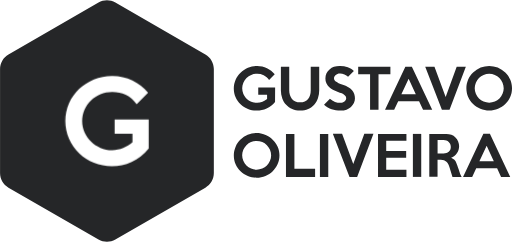
t = 0.00 s
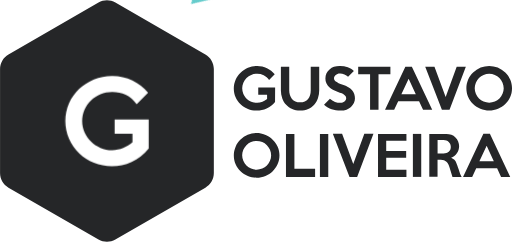
t = 0.13 s
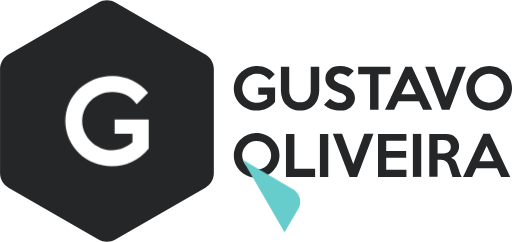
t = 0.25 s
t = 0.38 s: frame unchanged from t = 0.00 s, image omitted
t = 0.50 s: frame unchanged from t = 0.00 s, image omitted

The animated SVG that drew these frames (rendered in a browser with its animation timeline set to each time). Animation: 1 CSS @keyframes rule; one cycle of 0.50 s.

<svg id="eUn8lfXrgtN1" xmlns="http://www.w3.org/2000/svg" xmlns:xlink="http://www.w3.org/1999/xlink"
    viewBox="0 0 364.04 171.85" shape-rendering="geometricPrecision" text-rendering="geometricPrecision">
    <style>
        
        #eUn8lfXrgtN1:hover #eUn8lfXrgtN20_tr {
            transform-origin: 73px 88px;    
            animation: rotateArrow 500ms linear 1 normal forwards
        }

        #eUn8lfXrgtN1:hover #eUn8lfXrgtN21_tr {
            transform-origin: 80px 88px;    
            animation: rotateArrow 500ms linear 1 normal forwards
        }

        @keyframes rotateArrow {
            0% {
                transform: rotate(0deg);
                animation-timing-function: cubic-bezier(0.42, 0, 0.58, 1)
            }

            100% {
                transform: rotate(360deg)
            }
        }
        
    </style>
    <g transform="translate(.039494 0)">
        <g id="escudo">
            <path
                d="M195.52,72.35c-1.609181,2.01003-3.663119,3.618948-6,4.7-1.086758.504525-2.227442.883634-3.4,1.13-1.138086.237374-2.297424.357999-3.46.36-2.189617.018764-4.361312-.395863-6.39-1.22-1.952507-.760081-3.741391-1.887044-5.27-3.32-1.483862-1.424875-2.679017-3.122539-3.52-5-1.720553-3.971668-1.720553-8.478332,0-12.45.839004-1.878586,2.034412-3.576608,3.52-5c1.50904-1.500919,3.286507-2.705119,5.24-3.55c2.027371-.83073,4.199064-1.252154,6.39-1.24c2.482813-.029456,4.938136.521878,7.17,1.61c2.1038,1.035635,3.972423,2.492411,5.49,4.28l-4,4.1c-.985103-1.422942-2.312557-2.575007-3.86-3.35-1.494579-.687765-3.125034-1.02958-4.77-1-1.404112-.009687-2.795566.265882-4.09.81-1.243422.513666-2.377123,1.260415-3.34,2.2-.947261.932145-1.704598,2.039283-2.23,3.26-1.104697,2.552258-1.104697,5.447742,0,8c1.681222,3.84146,5.486823,6.314315,9.68,6.29c1.337749.010085,2.663923-.248349,3.9-.76c1.192786-.487896,2.300049-1.163056,3.28-2v-3.02h-6.28v-5.05h12Z"
                fill="#252628" />
            <path
                d="M226.93,47.36v16.64c.014983,1.938135-.296019,3.864996-.92,5.7-.574149,1.69697-1.478149,3.263678-2.66,4.61-1.178444,1.325628-2.627772,2.382785-4.25,3.1-1.804426.779751-3.754614,1.165016-5.72,1.13-1.943418.028628-3.871347-.349464-5.66-1.11-1.624981-.692584-3.089023-1.714009-4.3-3-1.207825-1.322413-2.139378-2.872733-2.74-4.56-.6598-1.807268-.998238-3.716059-1-5.64v-16.87h5.93v16.84c-.008642,1.122022.156653,2.238605.49,3.31.309008.982273.804745,1.895653,1.46,2.69.66237.781497,1.497815,1.397809,2.44,1.8c1.027088.462259,2.143879.691082,3.27.67c1.161383.026386,2.315639-.188122,3.39-.63.902421-.394074,1.702811-.989235,2.34-1.74.638494-.786547,1.117436-1.690084,1.41-2.66.33077-1.092316.492639-2.228772.48-3.37v-16.91Z"
                fill="#252628" />
            <path
                d="M252.33,69.94c.002929,1.132964-.253629,2.251554-.75,3.27-.501685,1.041234-1.209272,1.969941-2.08,2.73-.935941.821029-2.0135,1.464854-3.18,1.9-1.279423.475553-2.635115.712799-4,.7-1.196997.01-2.393234-.063512-3.58-.22-1.021195-.146053-2.025871-.390524-3-.73-.955953-.328757-1.874407-.757816-2.74-1.28-.923769-.579712-1.812023-1.214179-2.66-1.9l4.21-4.24c1.063006.926974,2.281844,1.658276,3.6,2.16c1.234207.447024,2.537337.673803,3.85.67.540157.004878,1.077403-.079595,1.59-.25.468263-.147827.907894-.374406,1.3-.67.358068-.270255.657463-.610477.88-1c.219776-.386944.333605-.825012.33-1.27.006557-.447903-.085627-.891752-.27-1.3-.241391-.443501-.584004-.823801-1-1.11-.569098-.436385-1.182464-.811778-1.83-1.12-.82-.37-1.86-.78-3.14-1.24-1.104639-.39928-2.183386-.866849-3.23-1.4-.995553-.491328-1.912295-1.128329-2.72-1.89-.779384-.74302-1.413535-1.624727-1.87-2.6-.494143-1.106365-.736637-2.308591-.71-3.52-.012241-1.243206.25429-2.473351.78-3.6.514159-1.075559,1.246318-2.032475,2.15-2.81.935873-.796277,2.010488-1.413248,3.17-1.82c1.259754-.439741,2.585736-.65961,3.92-.65c2.015932-.052806,4.024832.258861,5.93.92c1.59238.602416,3.050229,1.513147,4.29,2.68l-4.13,4.17c-.740929-.724739-1.613144-1.301691-2.57-1.7-1.058271-.422199-2.190922-.626281-3.33-.6-.551581-.004745-1.099773.08662-1.62.27-.464517.160859-.897606.401088-1.28.71-.349553.273625-.641782.613427-.86,1-.215973.38123-.329655.811845-.33,1.25-.008063.455744.098535.906206.31,1.31.244818.452131.586244.844771,1,1.15.601337.438648,1.24845.810822,1.93,1.11.8.37,1.81.77,3,1.21c1.367124.46211,2.686552,1.054848,3.94,1.77.990816.561338,1.891003,1.26935,2.67,2.1.677422.749016,1.197688,1.626327,1.53,2.58.347224,1.051198.516221,2.153059.5,3.26Z"
                fill="#252628" />
            <path d="M277.54,52.68h-8.45v25.32h-6v-25.32h-8.45v-5.28h22.91Z" fill="#252628" />
            <path d="M307.27,78h-6.5l-2.84-6.12h-14.84L280.22,78h-6.5l14.46-30.61h4.63ZM295.6,66.91l-5.09-11-5.16,11Z"
                fill="#252628" />
            <path d="M331.18,47.36L319.59,78h-5.43L302.3,47.36h6.58l7.95,21.51l7.85-21.51Z" fill="#252628" />
            <path
                d="M364,62.67c.015316,2.133806-.420898,4.246719-1.28,6.2-.827647,1.877464-2.013051,3.57575-3.49,5-1.498078,1.433682-3.247208,2.579431-5.16,3.38-4.020035,1.653037-8.529965,1.653037-12.55,0-1.92141-.795541-3.677983-1.941722-5.18-3.38-1.476683-1.426651-2.664964-3.124196-3.5-5-1.706818-3.977978-1.706818-8.482022,0-12.46.832398-1.877295,2.021014-3.575317,3.5-5c6.387495-6.158025,16.502505-6.158025,22.89,0c1.478373,1.442299,2.663514,3.157189,3.49,5.05.861648,1.95599,1.297944,4.07271,1.28,6.21Zm-5.93,0c.016855-1.374687-.255716-2.73754-.8-4-.521072-1.212786-1.267619-2.315639-2.2-3.25-.947136-.935865-2.059165-1.688519-3.28-2.22-2.552506-1.103503-5.447494-1.103503-8,0-1.222184.529024-2.334643,1.281969-3.28,2.22-.935627.931679-1.682624,2.035197-2.2,3.25-1.084252,2.521726-1.084252,5.378274,0,7.9.514676,1.222171,1.261846,2.332737,2.2,3.27.945357.938031,2.057816,1.690976,3.28,2.22c2.555171,1.090545,5.444829,1.090545,8,0c1.220835-.531481,2.332864-1.284135,3.28-2.22.935051-.939815,1.68179-2.049741,2.2-3.27.54417-1.228743.830082-2.556188.84-3.9Z"
                fill="#252628" />
            <path
                d="M198.66,110.37c.010537,2.133332-.425474,4.245261-1.28,6.2-.829459,1.89364-2.018038,3.608589-3.5,5.05-1.498078,1.433682-3.247208,2.579431-5.16,3.38-4.020035,1.653037-8.529965,1.653037-12.55,0-1.92141-.795541-3.677983-1.941722-5.18-3.38-1.476683-1.426651-2.664964-3.124196-3.5-5-1.706818-3.977978-1.706818-8.482022,0-12.46.832398-1.877295,2.021014-3.575317,3.5-5c3.833055-3.745628,9.257617-5.376379,14.520664-4.365251s9.697138,4.535904,11.869336,9.435251c.847479,1.935872,1.283363,4.026753,1.28,6.14Zm-5.93,0c.013401-1.375374-.26257-2.738195-.81-4-.521072-1.212786-1.267619-2.315639-2.2-3.25-.947136-.935865-2.059165-1.688519-3.28-2.22-2.552506-1.103503-5.447494-1.103503-8,0-1.222184.529024-2.334643,1.281969-3.28,2.22-.935627.931679-1.682624,2.035197-2.2,3.25-1.084252,2.521726-1.084252,5.378274,0,7.9.514676,1.222171,1.261846,2.332737,2.2,3.27.945357.938031,2.057816,1.690976,3.28,2.22c2.555171,1.090545,5.444829,1.090545,8,0c1.220835-.531481,2.332864-1.284135,3.28-2.22.935051-.939815,1.68179-2.049741,2.2-3.27.533589-1.231015.809259-2.558316.81-3.9Z"
                fill="#252628" />
            <path d="M224,125.67h-20.71v-30.57h6v24.83h14.71Z" fill="#252628" />
            <path d="M233.36,125.67h-5.93v-30.57h5.93Z" fill="#252628" />
            <path d="M265.49,95.06L253.9,125.67h-5.43L236.61,95.06h6.58l7.95,21.51L259,95.06Z" fill="#252628" />
            <path d="M288.94,125.67h-20.2v-30.57h20.2v4.9h-14.38v7.31h14.19v4.78h-14.19v8.42h14.38Z" fill="#252628" />
            <path d="M299.46,125.67h-5.93v-30.57h5.93Z" fill="#252628" />
            <path
                d="M328.2,125.67h-6.53l-2.18-7c-.216049-.73009-.504132-1.436898-.86-2.11-.325402-.607908-.74378-1.161247-1.24-1.64-.497257-.471441-1.086107-.835644-1.73-1.07-.766775-.271559-1.576812-.400352-2.39-.38h-2.21v12.16h-5.86v-30.53h12.07c1.241431-.007654,2.473099.219678,3.63.67c1.079656.423104,2.065163,1.055188,2.9,1.86.817917.792003,1.467556,1.740952,1.91,2.79.466037,1.100462.700897,2.284973.69,3.48.00138.886934-.140445,1.768274-.42,2.61-.273281.831854-.671138,1.617453-1.18,2.33-.507343.712166-1.113414,1.348541-1.8,1.89-.689593.545053-1.467528.967844-2.3,1.25.901371.310508,1.709707.843665,2.35,1.55.632948.7108,1.125014,1.535436,1.45,2.43.18.43.34.86.49,1.3l.48,1.35c.16.48.34,1,.53,1.53l.63,1.82q.42,1.26.78,2.16c.21691.539043.481283,1.057749.79,1.55Zm-7.73-21.39c.011794-.687652-.124632-1.36978-.4-2-.266745-.552485-.628976-1.053514-1.07-1.48-.473936-.435098-1.02739-.774641-1.63-1-.639132-.240969-1.316957-.362977-2-.36h-4.28v9.56h4.28c.679535.001549,1.354872-.106505,2-.32.599274-.204392,1.15294-.523684,1.63-.94.974276-.862017,1.519343-2.109452,1.49-3.41Z"
                fill="#252628" />
            <path
                d="M362.74,125.67h-6.5l-2.83-6.12h-14.85l-2.87,6.12h-6.5l14.46-30.61h4.63Zm-11.67-11.06l-5.09-11-5.16,11Z"
                fill="#252628" />
            <path
                d="M0,49v73.9c-.006329,4.293508,2.281707,8.263249,6,10.41l64,36.95c3.712813,2.143594,8.287187,2.143594,12,0l64-36.95c3.718293-2.146751,6.006329-6.116492,6-10.41v-73.9c.006329-4.293508-2.281707-8.263249-6-10.41L82,1.61c-3.712813-2.143594-8.287187-2.143594-12,0l-64,37C2.2879,40.753182,0.000823,44.713636,0,49Z"
                fill="#252628" />
            <g id="eUn8lfXrgtN20_tr" transform="translate(76,85.918848) rotate(0)">
                <path d="M19.71,96.75l29.94,51.86-36-21.22c-4.878198-2.88874-6.508745-9.174164-3.65-14.07Z"
                    transform="translate(-76,-85.918848)" fill="#6cc" />
            </g>
            <g id="eUn8lfXrgtN21_tr" transform="translate(76,85.998379) rotate(0)">
                <path d="M142.31,58.31l-9.75,16.56L102.62,23l36,21.22c4.909398,2.872195,6.561366,9.180118,3.69,14.09Z"
                    transform="translate(-76,-85.934998)" fill="#6cc" />
            </g>
            <path
                d="M105.65,105.49c-1.674848,2.095976-3.599051,3.979882-5.73,5.61-1.997588,1.536825-4.161085,2.844986-6.45,3.9-2.203939,1.015871-4.515128,1.780676-6.89,2.28-2.301671.486771-4.647425.734751-7,.74-4.427746.029884-8.818004-.812828-12.92-2.48-3.909453-1.577219-7.480498-3.888893-10.52-6.81-3.015112-2.90808-5.439594-6.371626-7.14-10.2-3.487265-8.031111-3.487265-17.148889,0-25.18c1.675976-3.823286,4.088553-7.279049,7.1-10.17c3.065303-2.917738,6.64608-5.240495,10.56-6.85c4.097174-1.686609,8.489358-2.539889,12.92-2.51c5.021393-.069442,9.988641,1.043906,14.5,3.25c4.260429,2.09039,8.042868,5.038718,11.11,8.66L97.08,74c-1.995866-2.870816-4.67695-5.19786-7.8-6.77-3.031474-1.37591-6.331417-2.059128-9.66-2-2.835136-.019828-5.64493.534647-8.26,1.63-2.514489,1.037958-4.808593,2.544737-6.76,4.44-1.935956,1.867057-3.497291,4.086868-4.6,6.54-2.213877,5.134872-2.213877,10.955128,0,16.09c2.223914,5.008853,6.287169,8.97187,11.35,11.07c2.616824,1.088495,5.425884,1.639425,8.26,1.62c2.699814.016969,5.375712-.50665,7.87-1.54c2.420323-.998921,4.662734-2.383542,6.64-4.1v-6h-12.68v-10.14h24.21Z"
                fill="#fff" />
        </g>
    </g>
</svg>